Dataset: data (GitHub, memoverflow/msopenhack). Classes: axes, boots, carabiners, crampons, gloves, hardshell jackets, harnesses, helmets, insulated jackets, pulleys, rope, tents.

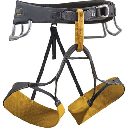
Label: harnesses

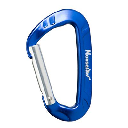
Label: carabiners

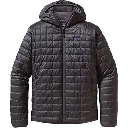
Label: insulated jackets

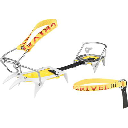
Label: crampons

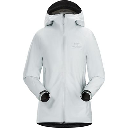
Label: hardshell jackets

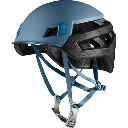
Label: helmets
